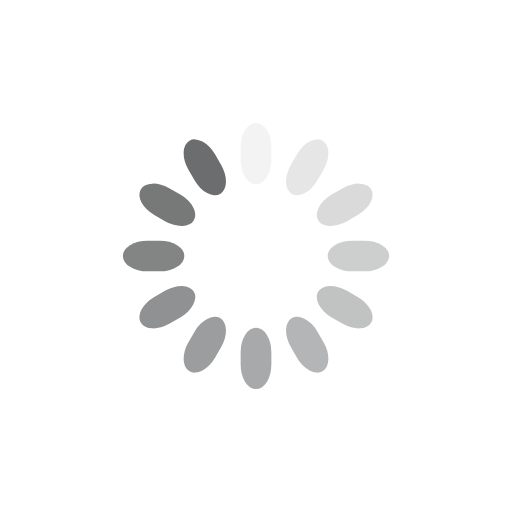
t = 0.00 s
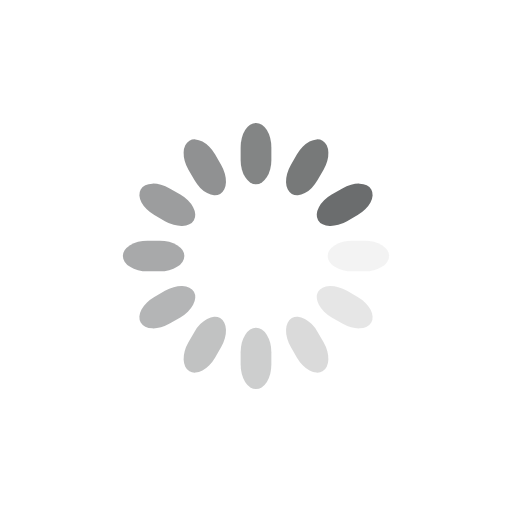
t = 0.25 s
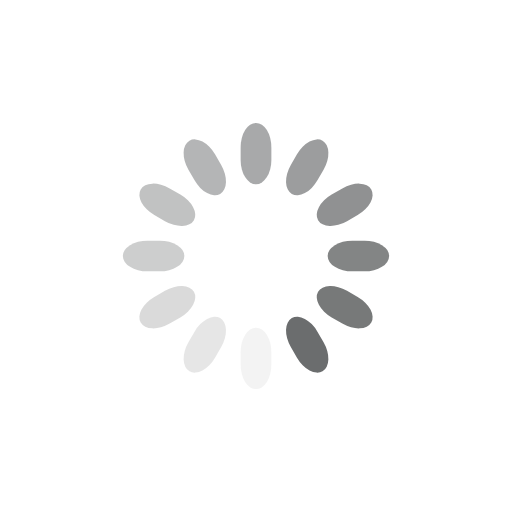
t = 0.50 s
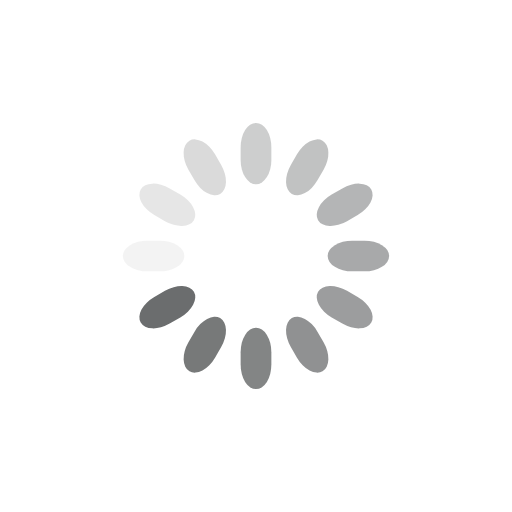
t = 0.75 s

The animated SVG that drew these frames (rendered in a browser with its animation timeline set to each time). Animation: 12 SMIL elements (animate=12); one cycle of 1.00 s, repeats indefinitely.

<svg class="lds-spinner" width="43px"  height="43px"  xmlns="http://www.w3.org/2000/svg" xmlns:xlink="http://www.w3.org/1999/xlink" viewBox="0 0 100 100" preserveAspectRatio="xMidYMid" style="background: none;"><g transform="rotate(0 50 50)">
  <rect x="47" y="24" rx="9.4" ry="4.8" width="6" height="12" fill="#6b6d6e">
    <animate attributeName="opacity" values="1;0" times="0;1" dur="1s" begin="-0.9166666666666666s" repeatCount="indefinite"></animate>
  </rect>
</g><g transform="rotate(30 50 50)">
  <rect x="47" y="24" rx="9.4" ry="4.8" width="6" height="12" fill="#6b6d6e">
    <animate attributeName="opacity" values="1;0" times="0;1" dur="1s" begin="-0.8333333333333334s" repeatCount="indefinite"></animate>
  </rect>
</g><g transform="rotate(60 50 50)">
  <rect x="47" y="24" rx="9.4" ry="4.8" width="6" height="12" fill="#6b6d6e">
    <animate attributeName="opacity" values="1;0" times="0;1" dur="1s" begin="-0.75s" repeatCount="indefinite"></animate>
  </rect>
</g><g transform="rotate(90 50 50)">
  <rect x="47" y="24" rx="9.4" ry="4.8" width="6" height="12" fill="#6b6d6e">
    <animate attributeName="opacity" values="1;0" times="0;1" dur="1s" begin="-0.6666666666666666s" repeatCount="indefinite"></animate>
  </rect>
</g><g transform="rotate(120 50 50)">
  <rect x="47" y="24" rx="9.4" ry="4.8" width="6" height="12" fill="#6b6d6e">
    <animate attributeName="opacity" values="1;0" times="0;1" dur="1s" begin="-0.5833333333333334s" repeatCount="indefinite"></animate>
  </rect>
</g><g transform="rotate(150 50 50)">
  <rect x="47" y="24" rx="9.4" ry="4.8" width="6" height="12" fill="#6b6d6e">
    <animate attributeName="opacity" values="1;0" times="0;1" dur="1s" begin="-0.5s" repeatCount="indefinite"></animate>
  </rect>
</g><g transform="rotate(180 50 50)">
  <rect x="47" y="24" rx="9.4" ry="4.8" width="6" height="12" fill="#6b6d6e">
    <animate attributeName="opacity" values="1;0" times="0;1" dur="1s" begin="-0.4166666666666667s" repeatCount="indefinite"></animate>
  </rect>
</g><g transform="rotate(210 50 50)">
  <rect x="47" y="24" rx="9.4" ry="4.8" width="6" height="12" fill="#6b6d6e">
    <animate attributeName="opacity" values="1;0" times="0;1" dur="1s" begin="-0.3333333333333333s" repeatCount="indefinite"></animate>
  </rect>
</g><g transform="rotate(240 50 50)">
  <rect x="47" y="24" rx="9.4" ry="4.8" width="6" height="12" fill="#6b6d6e">
    <animate attributeName="opacity" values="1;0" times="0;1" dur="1s" begin="-0.25s" repeatCount="indefinite"></animate>
  </rect>
</g><g transform="rotate(270 50 50)">
  <rect x="47" y="24" rx="9.4" ry="4.8" width="6" height="12" fill="#6b6d6e">
    <animate attributeName="opacity" values="1;0" times="0;1" dur="1s" begin="-0.16666666666666666s" repeatCount="indefinite"></animate>
  </rect>
</g><g transform="rotate(300 50 50)">
  <rect x="47" y="24" rx="9.4" ry="4.8" width="6" height="12" fill="#6b6d6e">
    <animate attributeName="opacity" values="1;0" times="0;1" dur="1s" begin="-0.08333333333333333s" repeatCount="indefinite"></animate>
  </rect>
</g><g transform="rotate(330 50 50)">
  <rect x="47" y="24" rx="9.4" ry="4.8" width="6" height="12" fill="#6b6d6e">
    <animate attributeName="opacity" values="1;0" times="0;1" dur="1s" begin="0s" repeatCount="indefinite"></animate>
  </rect>
</g></svg>
